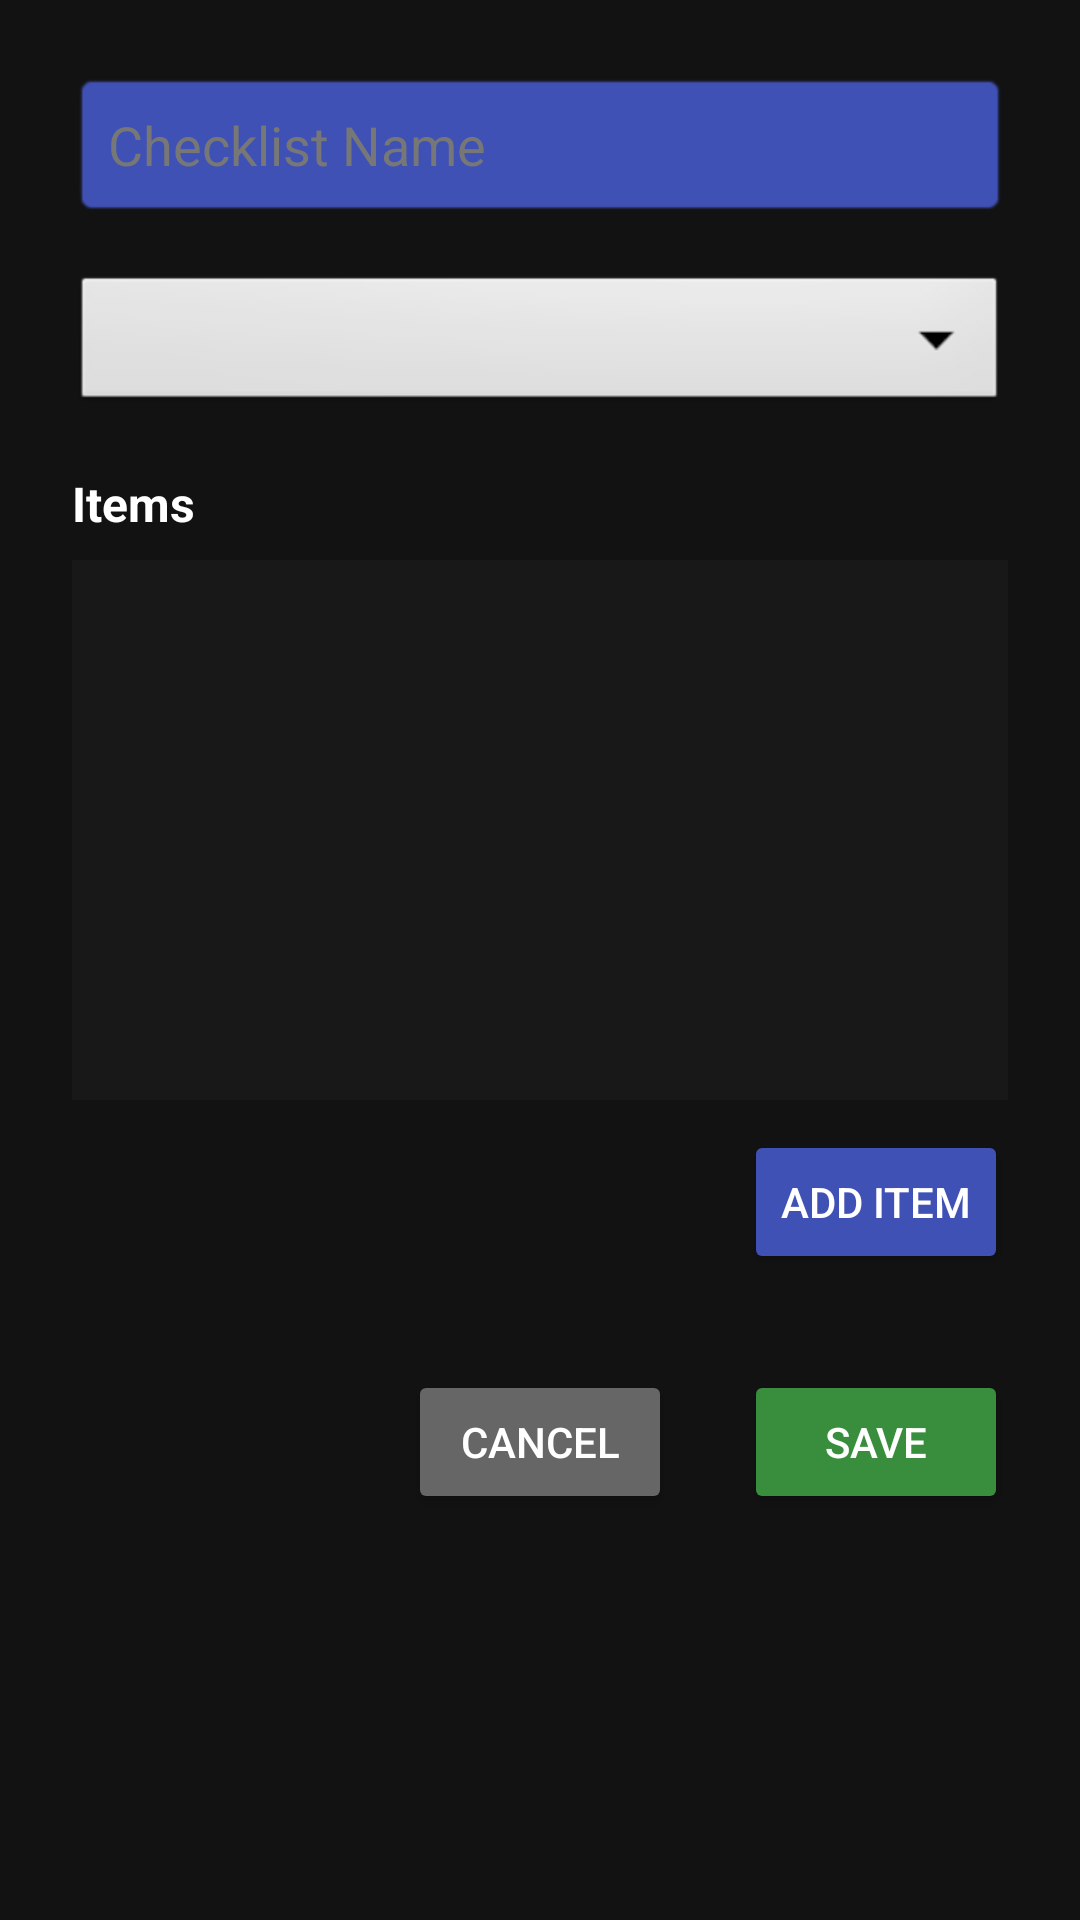

The Android layout XML behind this screen, and the referenced resources:
<!-- AndroidManifest.xml: application theme Theme.LocationChecklist -->
<!-- res/layout/activity_create_checklist.xml -->
<?xml version="1.0" encoding="utf-8"?>
<ScrollView
    xmlns:android="http://schemas.android.com/apk/res/android"
    xmlns:app="http://schemas.android.com/apk/res-auto"
    android:layout_width="match_parent"
    android:layout_height="match_parent"
    android:background="#121212">

    <LinearLayout
        android:orientation="vertical"
        android:layout_width="match_parent"
        android:layout_height="wrap_content"
        android:padding="24dp">

        
        <EditText
            android:id="@+id/titleEditText"
            android:layout_width="match_parent"
            android:layout_height="wrap_content"
            android:hint="Checklist Name"
            android:textColor="#FFFFFF"
            android:textColorHint="#777777"
            android:backgroundTint="#3F51B5"
            android:textSize="18sp"
            android:inputType="textPersonName"
            android:padding="12dp"
            android:background="@android:drawable/editbox_background"/>

        
        <Spinner
            android:id="@+id/locationSpinner"
            android:layout_width="match_parent"
            android:layout_height="wrap_content"
            android:layout_marginTop="18dp"
            android:background="@android:drawable/btn_dropdown"
            android:popupBackground="#333333"/>

        
        <TextView
            android:id="@+id/itemsLabel"
            android:layout_width="wrap_content"
            android:layout_height="wrap_content"
            android:text="Items"
            android:textColor="#FFFFFF"
            android:textSize="16sp"
            android:layout_marginTop="18dp"
            android:textStyle="bold"/>

        
        <androidx.recyclerview.widget.RecyclerView
            android:id="@+id/itemsRecyclerView"
            android:layout_width="match_parent"
            android:layout_height="180dp"
            android:layout_marginTop="8dp"
            android:background="#181818"/>

        
        <Button
            android:id="@+id/addItemButton"
            android:layout_width="wrap_content"
            android:layout_height="wrap_content"
            android:text="Add Item"
            android:textColor="#FFFFFF"
            android:backgroundTint="#3F51B5"
            android:layout_marginTop="10dp"
            android:layout_gravity="end"/>

        
        <LinearLayout
            android:layout_width="match_parent"
            android:layout_height="wrap_content"
            android:layout_marginTop="32dp"
            android:orientation="horizontal"
            android:gravity="end">

            <Button
                android:id="@+id/cancelButton"
                android:layout_width="wrap_content"
                android:layout_height="wrap_content"
                android:text="Cancel"
                android:textColor="#FFFFFF"
                android:backgroundTint="#666666"
                android:layout_marginEnd="24dp"/>

            <Button
                android:id="@+id/saveButton"
                android:layout_width="wrap_content"
                android:layout_height="wrap_content"
                android:text="Save"
                android:textColor="#FFFFFF"
                android:backgroundTint="#388E3C"/>
        </LinearLayout>
    </LinearLayout>
</ScrollView>
<!-- resources referenced by this layout -->
<resources>
  <style name="Theme.LocationChecklist" parent="Base.Theme.LocationChecklist" />
  <style name="Base.Theme.LocationChecklist" parent="Theme.Material3.DayNight.NoActionBar">
          
          
      </style>
</resources>
